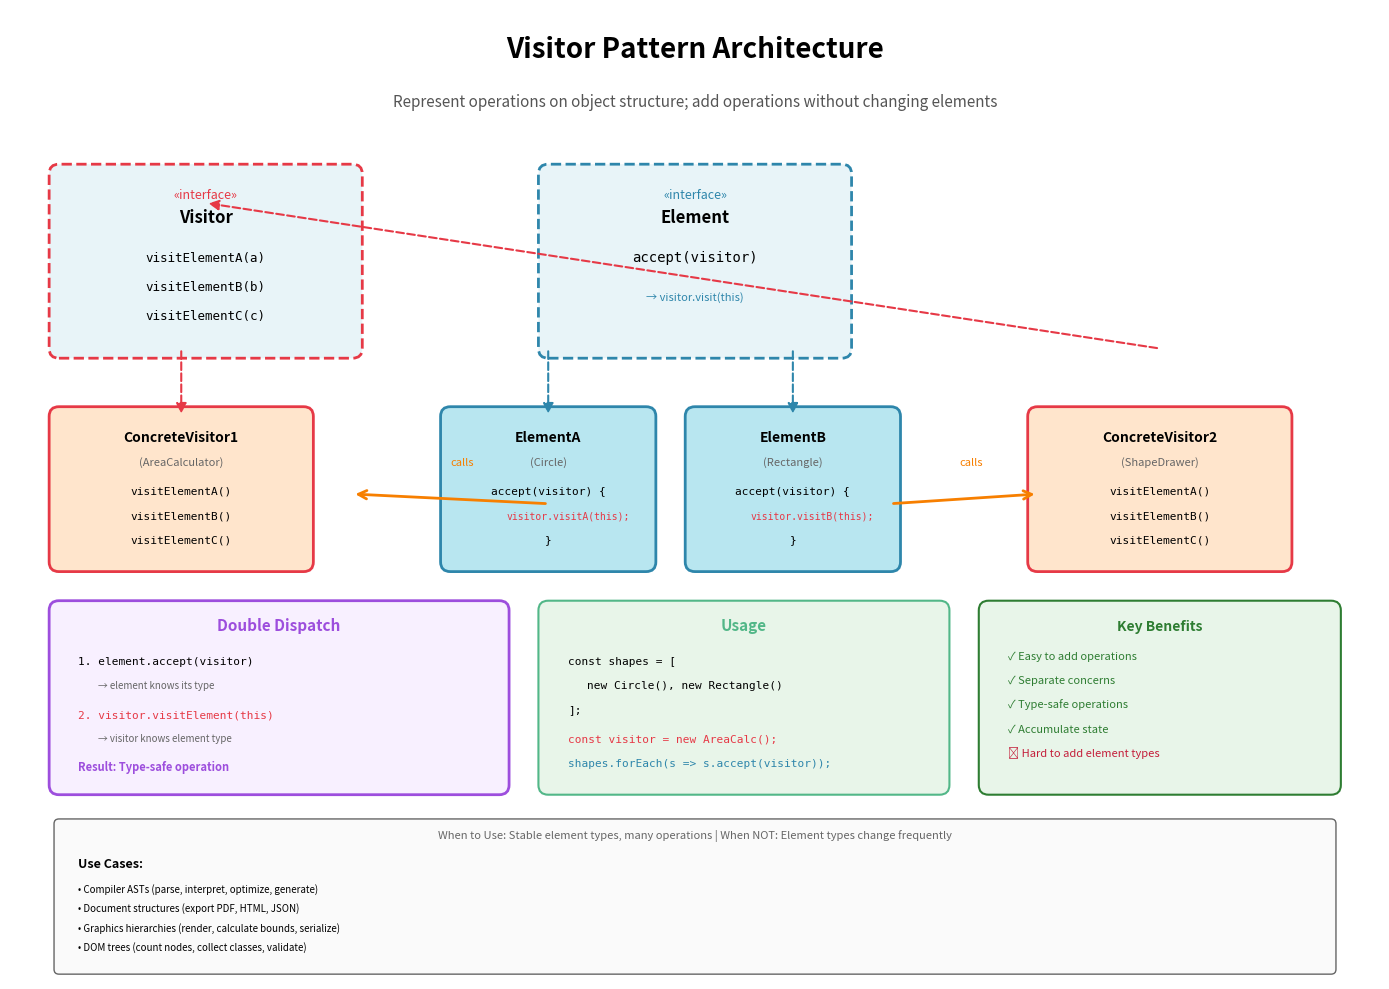

Write the Python code that produced this figure. (Note: this script raises an exception after producing the figure.)
import matplotlib.pyplot as plt
import matplotlib.patches as mpatches
from matplotlib.patches import FancyBboxPatch, FancyArrowPatch, Circle
import numpy as np

# Create figure and axis
fig, ax = plt.subplots(1, 1, figsize=(14, 10))
ax.set_xlim(0, 14)
ax.set_ylim(0, 10)
ax.axis('off')

# Title
ax.text(7, 9.5, 'Visitor Pattern Architecture', 
        fontsize=20, weight='bold', ha='center')
ax.text(7, 9.0, 'Represent operations on object structure; add operations without changing elements',
        fontsize=11, ha='center', style='italic', color='#555')

# Color scheme
color_visitor = '#FFE5CC'
color_element = '#B8E6F0'
color_interface = '#E8F4F8'

# ===== VISITOR INTERFACE =====
visitor_interface = FancyBboxPatch((0.5, 6.5), 3.0, 1.8,
                                  boxstyle="round,pad=0.1", 
                                  edgecolor='#E63946', facecolor=color_interface,
                                  linewidth=2, linestyle='--')
ax.add_patch(visitor_interface)
ax.text(2.0, 8.05, '«interface»', fontsize=9, ha='center', style='italic', color='#E63946')
ax.text(2.0, 7.8, 'Visitor', fontsize=12, ha='center', weight='bold')
ax.text(2.0, 7.4, 'visitElementA(a)', fontsize=9, ha='center', family='monospace')
ax.text(2.0, 7.1, 'visitElementB(b)', fontsize=9, ha='center', family='monospace')
ax.text(2.0, 6.8, 'visitElementC(c)', fontsize=9, ha='center', family='monospace')

# ===== CONCRETE VISITOR 1 =====
visitor1 = FancyBboxPatch((0.5, 4.3), 2.5, 1.5,
                         boxstyle="round,pad=0.1", 
                         edgecolor='#E63946', facecolor=color_visitor,
                         linewidth=2)
ax.add_patch(visitor1)
ax.text(1.75, 5.55, 'ConcreteVisitor1', fontsize=10, ha='center', weight='bold')
ax.text(1.75, 5.3, '(AreaCalculator)', fontsize=8, ha='center', style='italic', color='#666')
ax.text(1.75, 5.0, 'visitElementA()', fontsize=8, ha='center', family='monospace')
ax.text(1.75, 4.75, 'visitElementB()', fontsize=8, ha='center', family='monospace')
ax.text(1.75, 4.5, 'visitElementC()', fontsize=8, ha='center', family='monospace')

# ===== CONCRETE VISITOR 2 =====
visitor2 = FancyBboxPatch((10.5, 4.3), 2.5, 1.5,
                         boxstyle="round,pad=0.1", 
                         edgecolor='#E63946', facecolor=color_visitor,
                         linewidth=2)
ax.add_patch(visitor2)
ax.text(11.75, 5.55, 'ConcreteVisitor2', fontsize=10, ha='center', weight='bold')
ax.text(11.75, 5.3, '(ShapeDrawer)', fontsize=8, ha='center', style='italic', color='#666')
ax.text(11.75, 5.0, 'visitElementA()', fontsize=8, ha='center', family='monospace')
ax.text(11.75, 4.75, 'visitElementB()', fontsize=8, ha='center', family='monospace')
ax.text(11.75, 4.5, 'visitElementC()', fontsize=8, ha='center', family='monospace')

# ===== ELEMENT INTERFACE =====
element_interface = FancyBboxPatch((5.5, 6.5), 3.0, 1.8,
                                  boxstyle="round,pad=0.1", 
                                  edgecolor='#2E86AB', facecolor=color_interface,
                                  linewidth=2, linestyle='--')
ax.add_patch(element_interface)
ax.text(7.0, 8.05, '«interface»', fontsize=9, ha='center', style='italic', color='#2E86AB')
ax.text(7.0, 7.8, 'Element', fontsize=12, ha='center', weight='bold')
ax.text(7.0, 7.4, 'accept(visitor)', fontsize=10, ha='center', family='monospace')
ax.text(7.0, 7.0, '→ visitor.visit(this)', fontsize=8, ha='center', style='italic', color='#2E86AB')

# ===== CONCRETE ELEMENTS =====
elementA = FancyBboxPatch((4.5, 4.3), 2.0, 1.5,
                         boxstyle="round,pad=0.1", 
                         edgecolor='#2E86AB', facecolor=color_element,
                         linewidth=2)
ax.add_patch(elementA)
ax.text(5.5, 5.55, 'ElementA', fontsize=10, ha='center', weight='bold')
ax.text(5.5, 5.3, '(Circle)', fontsize=8, ha='center', style='italic', color='#666')
ax.text(5.5, 5.0, 'accept(visitor) {', fontsize=8, ha='center', family='monospace')
ax.text(5.7, 4.75, 'visitor.visitA(this);', fontsize=7, ha='center', family='monospace', color='#E63946')
ax.text(5.5, 4.5, '}', fontsize=8, ha='center', family='monospace')

elementB = FancyBboxPatch((7.0, 4.3), 2.0, 1.5,
                         boxstyle="round,pad=0.1", 
                         edgecolor='#2E86AB', facecolor=color_element,
                         linewidth=2)
ax.add_patch(elementB)
ax.text(8.0, 5.55, 'ElementB', fontsize=10, ha='center', weight='bold')
ax.text(8.0, 5.3, '(Rectangle)', fontsize=8, ha='center', style='italic', color='#666')
ax.text(8.0, 5.0, 'accept(visitor) {', fontsize=8, ha='center', family='monospace')
ax.text(8.2, 4.75, 'visitor.visitB(this);', fontsize=7, ha='center', family='monospace', color='#E63946')
ax.text(8.0, 4.5, '}', fontsize=8, ha='center', family='monospace')

# ===== RELATIONSHIPS =====

# Visitor implements interface
arrow1 = FancyArrowPatch((1.75, 6.5), (1.75, 5.8),
                        arrowstyle='-|>', mutation_scale=15, 
                        color='#E63946', linewidth=1.5, linestyle='dashed')
ax.add_patch(arrow1)

arrow2 = FancyArrowPatch((11.75, 6.5), (2.0, 8.0),
                        arrowstyle='-|>', mutation_scale=15, 
                        color='#E63946', linewidth=1.5, linestyle='dashed')
ax.add_patch(arrow2)

# Element implements interface
arrow3 = FancyArrowPatch((5.5, 6.5), (5.5, 5.8),
                        arrowstyle='-|>', mutation_scale=15, 
                        color='#2E86AB', linewidth=1.5, linestyle='dashed')
ax.add_patch(arrow3)

arrow4 = FancyArrowPatch((8.0, 6.5), (8.0, 5.8),
                        arrowstyle='-|>', mutation_scale=15, 
                        color='#2E86AB', linewidth=1.5, linestyle='dashed')
ax.add_patch(arrow4)

# Element accepts Visitor
arrow5 = FancyArrowPatch((5.5, 4.9), (3.5, 5.0),
                        arrowstyle='->', mutation_scale=15, 
                        color='#F77F00', linewidth=2)
ax.add_patch(arrow5)
ax.text(4.5, 5.3, 'calls', fontsize=8, style='italic', color='#F77F00')

arrow6 = FancyArrowPatch((9.0, 4.9), (10.5, 5.0),
                        arrowstyle='->', mutation_scale=15, 
                        color='#F77F00', linewidth=2)
ax.add_patch(arrow6)
ax.text(9.7, 5.3, 'calls', fontsize=8, style='italic', color='#F77F00')

# ===== DOUBLE DISPATCH =====
dd_box = FancyBboxPatch((0.5, 2.0), 4.5, 1.8,
                       boxstyle="round,pad=0.1", 
                       edgecolor='#9D4EDD', facecolor='#F8F0FF',
                       linewidth=2)
ax.add_patch(dd_box)
ax.text(2.75, 3.6, 'Double Dispatch', fontsize=11, ha='center', weight='bold', color='#9D4EDD')

ax.text(0.7, 3.25, '1. element.accept(visitor)', fontsize=8, ha='left', family='monospace')
ax.text(0.9, 3.0, '→ element knows its type', fontsize=7, ha='left', style='italic', color='#666')

ax.text(0.7, 2.7, '2. visitor.visitElement(this)', fontsize=8, ha='left', family='monospace', color='#E63946')
ax.text(0.9, 2.45, '→ visitor knows element type', fontsize=7, ha='left', style='italic', color='#666')

ax.text(0.7, 2.15, 'Result: Type-safe operation', fontsize=8, ha='left', weight='bold', color='#9D4EDD')

# ===== USAGE EXAMPLE =====
usage_box = FancyBboxPatch((5.5, 2.0), 4.0, 1.8,
                          boxstyle="round,pad=0.1", 
                          edgecolor='#52B788', facecolor='#E8F5E9',
                          linewidth=1.5)
ax.add_patch(usage_box)
ax.text(7.5, 3.6, 'Usage', fontsize=11, ha='center', weight='bold', color='#52B788')

ax.text(5.7, 3.25, 'const shapes = [', fontsize=8, ha='left', family='monospace')
ax.text(5.9, 3.0, 'new Circle(), new Rectangle()', fontsize=8, ha='left', family='monospace')
ax.text(5.7, 2.75, '];', fontsize=8, ha='left', family='monospace')

ax.text(5.7, 2.45, 'const visitor = new AreaCalc();', fontsize=8, ha='left', family='monospace', color='#E63946')
ax.text(5.7, 2.2, 'shapes.forEach(s => s.accept(visitor));', fontsize=8, ha='left', family='monospace', color='#2E86AB')

# ===== KEY BENEFITS =====
benefits_box = FancyBboxPatch((10.0, 2.0), 3.5, 1.8,
                             boxstyle="round,pad=0.1", 
                             edgecolor='#2E7D32', facecolor='#E8F5E9',
                             linewidth=1.5)
ax.add_patch(benefits_box)
ax.text(11.75, 3.6, 'Key Benefits', fontsize=10, ha='center', weight='bold', color='#2E7D32')

ax.text(10.2, 3.3, '✓ Easy to add operations', fontsize=8, ha='left', color='#2E7D32')
ax.text(10.2, 3.05, '✓ Separate concerns', fontsize=8, ha='left', color='#2E7D32')
ax.text(10.2, 2.8, '✓ Type-safe operations', fontsize=8, ha='left', color='#2E7D32')
ax.text(10.2, 2.55, '✓ Accumulate state', fontsize=8, ha='left', color='#2E7D32')
ax.text(10.2, 2.3, '✗ Hard to add element types', fontsize=8, ha='left', color='#C41E3A')

# ===== WHEN TO USE =====
when_box = FancyBboxPatch((0.5, 0.1), 13, 1.5,
                         boxstyle="round,pad=0.05", 
                         edgecolor='#666', facecolor='#FAFAFA',
                         linewidth=1)
ax.add_patch(when_box)
ax.text(7, 1.45, 'When to Use: Stable element types, many operations | When NOT: Element types change frequently', 
        fontsize=8, ha='center', style='italic', color='#666')

ax.text(0.7, 1.15, 'Use Cases:', fontsize=9, ha='left', weight='bold')
ax.text(0.7, 0.9, '• Compiler ASTs (parse, interpret, optimize, generate)', fontsize=7, ha='left')
ax.text(0.7, 0.7, '• Document structures (export PDF, HTML, JSON)', fontsize=7, ha='left')
ax.text(0.7, 0.5, '• Graphics hierarchies (render, calculate bounds, serialize)', fontsize=7, ha='left')
ax.text(0.7, 0.3, '• DOM trees (count nodes, collect classes, validate)', fontsize=7, ha='left')

plt.tight_layout()
plt.savefig('docs/images/visitor_pattern.png', dpi=300, bbox_inches='tight', facecolor='white')
print("✓ Visitor Pattern diagram generated: docs/images/visitor_pattern.png")

